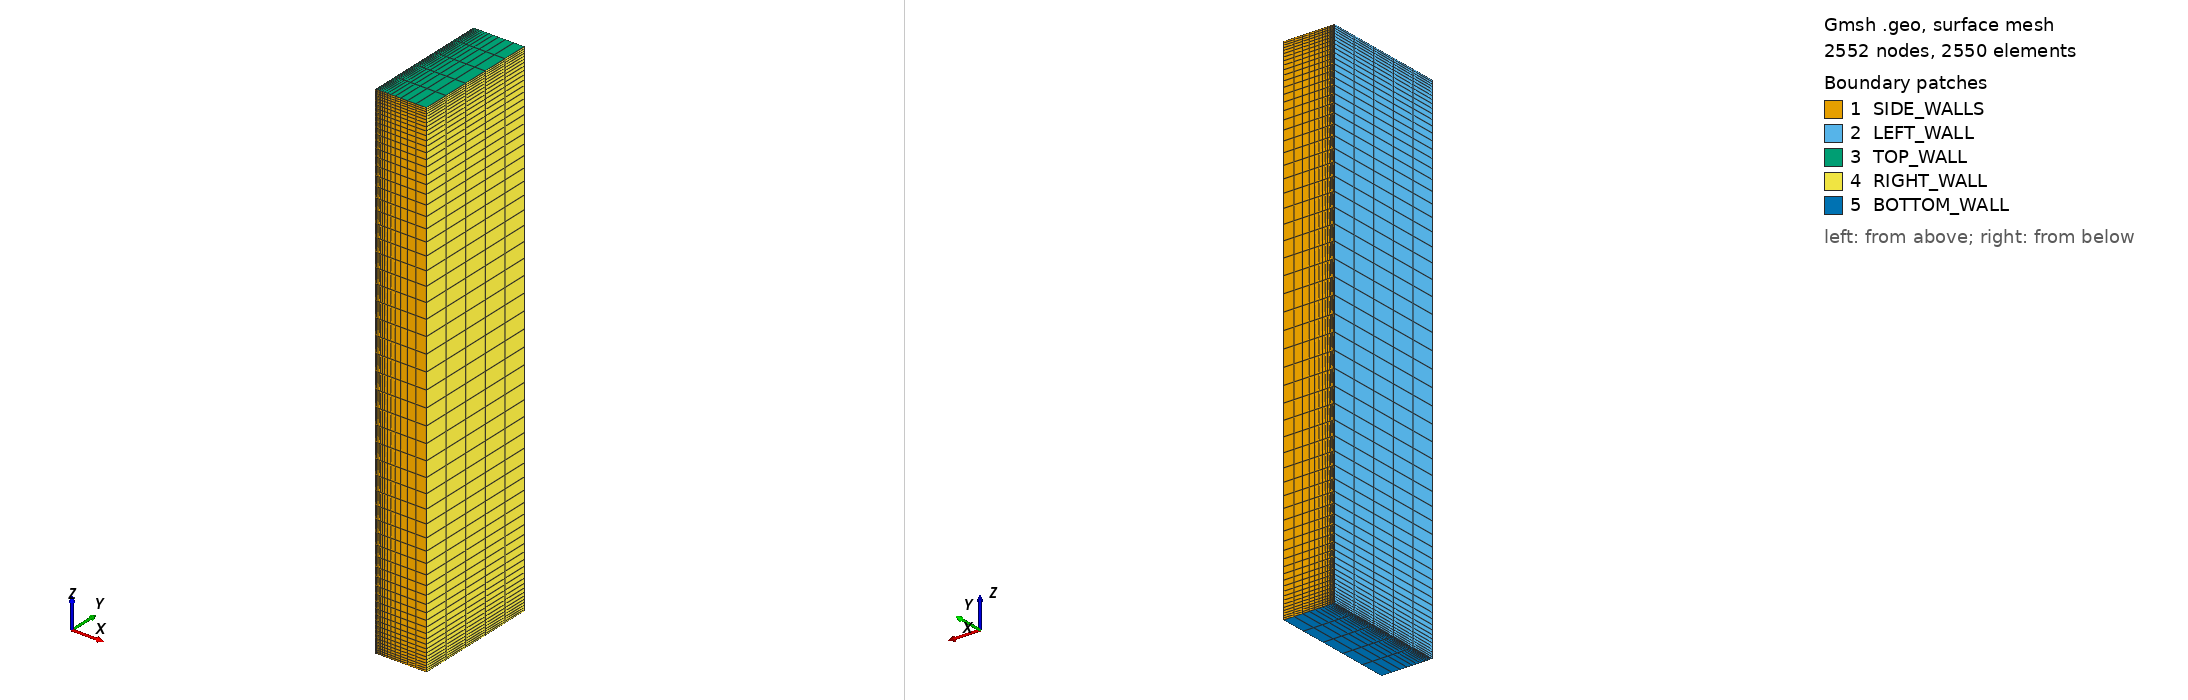

Gmsh geometry script, surface-meshed: 2552 nodes, 2550 surface elements. Boundary patches (legend numbers): 1 SIDE_WALLS, 2 LEFT_WALL, 3 TOP_WALL, 4 RIGHT_WALL, 5 BOTTOM_WALL. Left view from above one corner, right view from below the opposite corner. Legend entries are the model's physical surfaces. The drawing asked Gmsh for element sizes between 1% and 20% of the model's largest extent; the script's own settings can give other sizes.

=== cold_solid.geo (drawn) ===
N_HEIGHT = 61;
N_THICK  = 16;
N_DEPTH =  5;
BUMP    =  0.1;
PROG    =  0.8;

Point(1) = { 1.0, 0, 0};
Point(2) = { 1.0, 0, 1};
Point(3) = { 1.1, 0, 1};
Point(4) = { 1.1, 0, 0};

Line(1) = {1, 2};
Line(2) = {2, 3};
Line(3) = {3, 4};
Line(4) = {4, 1};

Transfinite Curve {1, 3} = N_HEIGHT Using Bump BUMP;
Transfinite Curve {4}    = N_THICK  Using Progression PROG;
Transfinite Curve {2}    = N_THICK  Using Progression 1.0/PROG;
Curve Loop(1) = {1, 2, 3, 4};
Plane Surface(1) = {1};
Transfinite Surface {1} = {1, 4, 3, 2};
Recombine Surface "*";

Extrude {0, 0.25, 0} {
  Surface{1};  Layers {N_DEPTH}; Recombine;
}

Physical Surface("LEFT_WALL") = {13};
Physical Surface("RIGHT_WALL", 27) = {21};
Physical Surface("SIDE_WALLS") = {1, 26};
Physical Surface("BOTTOM_WALL") = {25};
Physical Surface("TOP_WALL") = {17};
Physical Volume("COLD_SOLID", 31) = {1};
